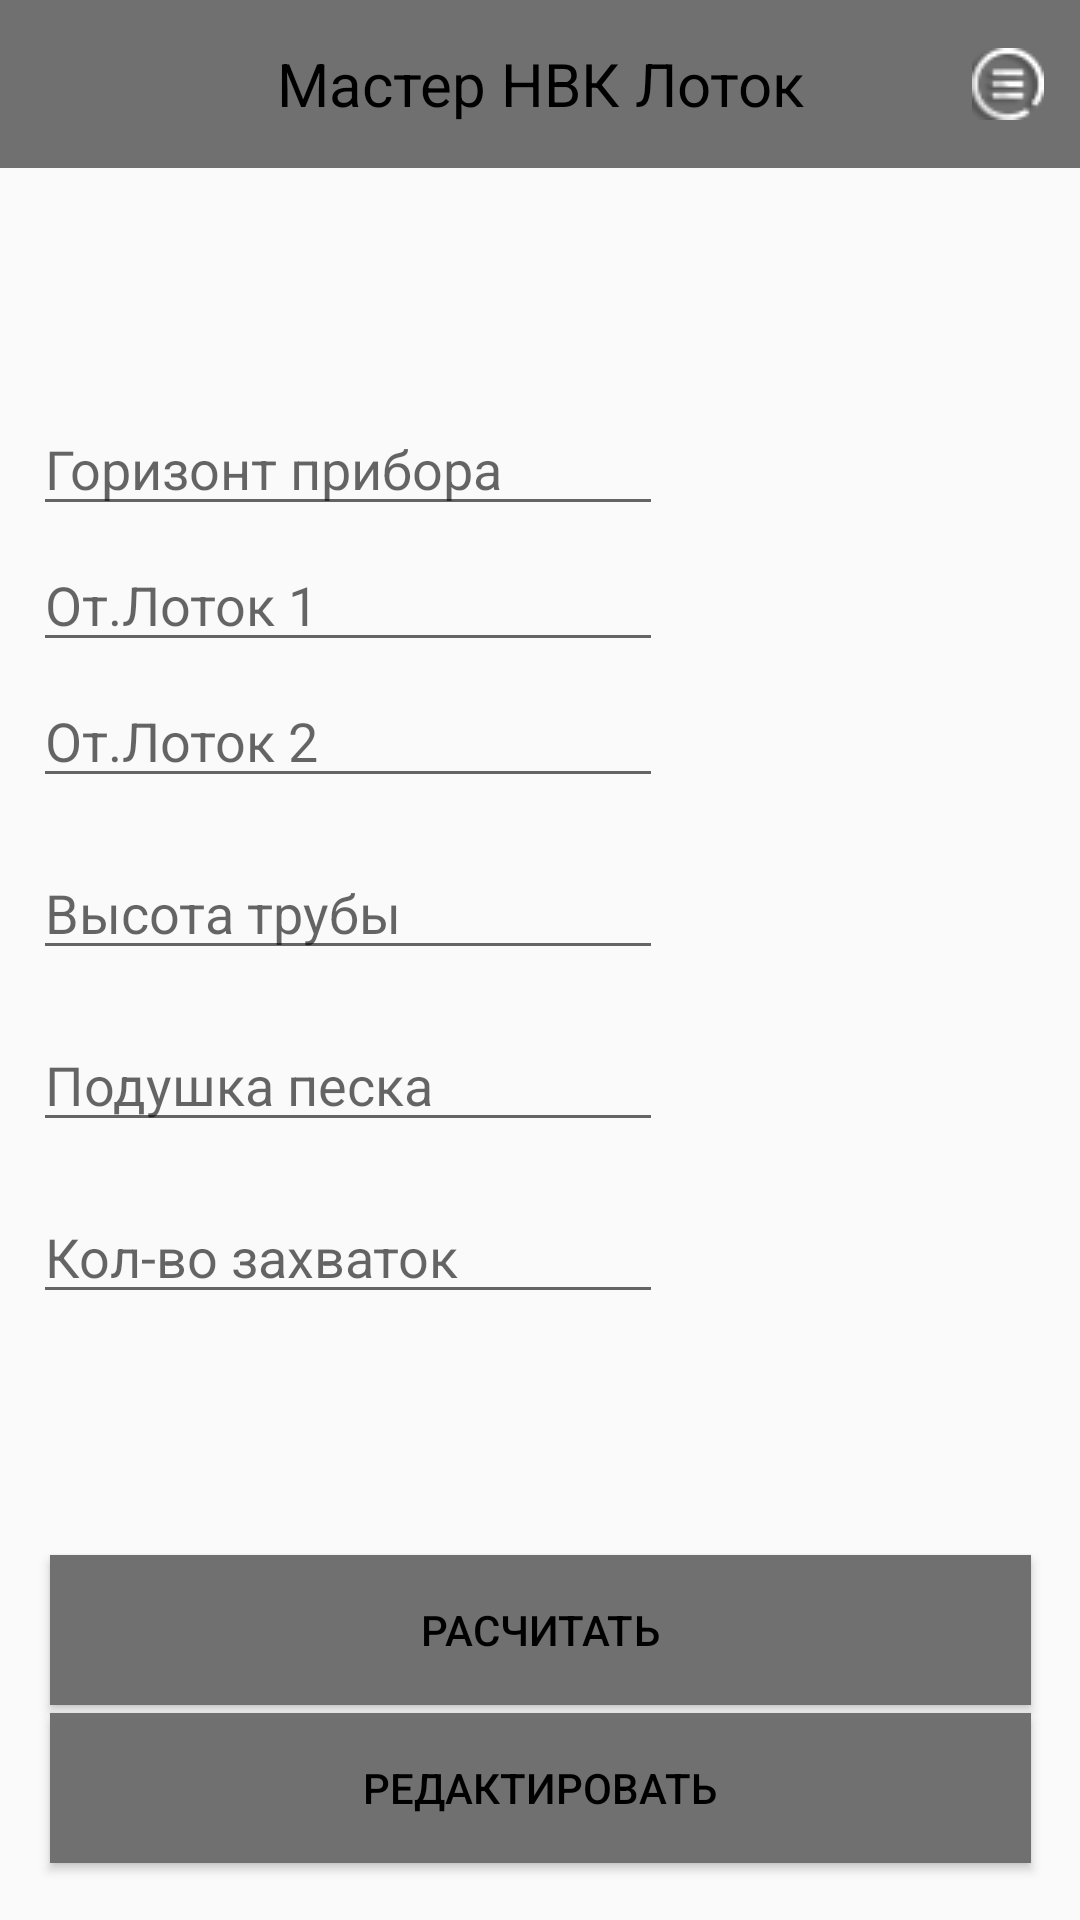

Write the Android layout XML for this screen, with the resource values it uses.
<!-- AndroidManifest.xml: application theme Theme.MasterNVK -->
<!-- res/layout/activity_main.xml -->
<?xml version="1.0" encoding="utf-8"?>
<androidx.constraintlayout.widget.ConstraintLayout xmlns:android="http://schemas.android.com/apk/res/android"
    xmlns:app="http://schemas.android.com/apk/res-auto"
    xmlns:tools="http://schemas.android.com/tools"
    android:layout_width="match_parent"
    android:layout_height="match_parent"
    tools:context=".MainActivity">


    <Button
        android:id="@+id/btn_result"
        style="@style/Widget.AppCompat.Button.Colored"
        android:layout_width="327dp"
        android:layout_height="50dp"
        android:background="#707070"
        android:text="Расчитать"
        android:textColor="@color/black"
        app:layout_constraintBottom_toBottomOf="parent"
        app:layout_constraintEnd_toEndOf="parent"
        app:layout_constraintStart_toStartOf="parent"
        app:layout_constraintTop_toBottomOf="@+id/tb6"
        app:layout_constraintVertical_bias="0.529" />

    <Button
        android:id="@+id/btn_redact"
        style="@style/Widget.AppCompat.Button.Colored"
        android:layout_width="327dp"
        android:layout_height="50dp"
        android:background="#707070"
        android:text="Редактировать"
        android:textColor="@color/black"
        app:layout_constraintBottom_toBottomOf="parent"
        app:layout_constraintEnd_toEndOf="parent"
        app:layout_constraintStart_toStartOf="parent"
        app:layout_constraintTop_toBottomOf="@+id/tb6"
        app:layout_constraintVertical_bias="0.876" />

    <EditText
        android:id="@+id/tb5"
        android:layout_width="wrap_content"
        android:layout_height="wrap_content"
        android:layout_marginTop="16dp"
        android:ems="10"
        android:hint="@string/pesok"
        android:inputType="textPersonName"
        app:layout_constraintEnd_toEndOf="parent"
        app:layout_constraintHorizontal_bias="0.074"
        app:layout_constraintStart_toStartOf="parent"
        app:layout_constraintTop_toBottomOf="@+id/tb4" />

    <EditText
        android:id="@+id/tb4"
        android:layout_width="wrap_content"
        android:layout_height="wrap_content"
        android:layout_marginTop="16dp"
        android:ems="10"
        android:hint="@string/truba"
        android:inputType="textPersonName"
        app:layout_constraintEnd_toEndOf="parent"
        app:layout_constraintHorizontal_bias="0.074"
        app:layout_constraintStart_toStartOf="parent"
        app:layout_constraintTop_toBottomOf="@+id/tb3" />

    <EditText
        android:id="@+id/tb1"
        android:layout_width="wrap_content"
        android:layout_height="wrap_content"
        android:layout_marginTop="78dp"
        android:ems="10"
        android:hint="@string/gorizont"
        android:inputType="textPersonName"
        app:layout_constraintEnd_toEndOf="parent"
        app:layout_constraintHorizontal_bias="0.074"
        app:layout_constraintStart_toStartOf="parent"
        app:layout_constraintTop_toBottomOf="@+id/toolbar"
        tools:ignore="MissingConstraints" />

    <EditText
        android:id="@+id/tb6"
        android:layout_width="wrap_content"
        android:layout_height="wrap_content"
        android:layout_marginTop="16dp"
        android:ems="10"
        android:hint="@string/kolzahvat"
        android:inputType="textPersonName"
        app:layout_constraintEnd_toEndOf="parent"
        app:layout_constraintHorizontal_bias="0.074"
        app:layout_constraintStart_toStartOf="parent"
        app:layout_constraintTop_toBottomOf="@+id/tb5" />

    <EditText
        android:id="@+id/tb3"
        android:layout_width="wrap_content"
        android:layout_height="wrap_content"
        android:layout_marginTop="4dp"
        android:ems="10"
        android:hint="@string/lotok2"
        android:inputType="textPersonName"
        app:layout_constraintEnd_toEndOf="parent"
        app:layout_constraintHorizontal_bias="0.074"
        app:layout_constraintStart_toStartOf="parent"
        app:layout_constraintTop_toBottomOf="@+id/tb2" />

    <EditText
        android:id="@+id/tb2"
        android:layout_width="wrap_content"
        android:layout_height="wrap_content"
        android:layout_marginTop="4dp"
        android:ems="10"
        android:hint="@string/lotok1"
        android:inputType="textPersonName"
        app:layout_constraintEnd_toEndOf="parent"
        app:layout_constraintHorizontal_bias="0.074"
        app:layout_constraintStart_toStartOf="parent"
        app:layout_constraintTop_toBottomOf="@+id/tb1" />

    <androidx.appcompat.widget.Toolbar
        android:id="@+id/toolbar"
        android:layout_width="match_parent"
        android:layout_height="wrap_content"
        android:minHeight="?attr/actionBarSize"
        android:theme="@style/ToolbarStyle"
        app:menu="@menu/menu_main"
        app:popupTheme="@style/AppTheme.PopupOverflow"
        tools:ignore="MissingConstraints">

        <TextView
            android:id="@+id/toolbar_title"
            android:layout_width="wrap_content"
            android:layout_height="wrap_content"
            android:layout_gravity="center"
            android:text="@string/app_name"
            android:textSize="20sp"
            android:textColor="@color/black"/>


    </androidx.appcompat.widget.Toolbar>








</androidx.constraintlayout.widget.ConstraintLayout>
<!-- resources referenced by this layout -->
<resources>
  <color name="black">#FF000000</color>
  <string name="app_name">Мастер НВК Лоток</string>
  <string name="gorizont">Горизонт прибора</string>
  <string name="kolzahvat">Кол-во захваток</string>
  <string name="lotok1">От.Лоток 1</string>
  <string name="lotok2">От.Лоток 2</string>
  <string name="pesok">Подушка песка</string>
  <string name="truba">Высота трубы</string>
  <style name="AppTheme.PopupOverflow" parent="Theme.AppCompat.Light.NoActionBar">
          
          <item name="android:background">#707070</item>
          <item name="android:textColorPrimary">#FFFDFD</item>
          <item name="android:textSize">16sp</item>
          <item name="android:textStyle">italic</item>
  
  
  
  
      </style>
  <style name="ToolbarStyle" parent="Theme.AppCompat.Light.NoActionBar">
          
          <item name="android:background">#707070</item>
  
          
          <item name="android:textColorPrimary">#FFFFFF</item>
      </style>
  <style name="Theme.MasterNVK" parent="Theme.AppCompat.Light.NoActionBar">
          
          <item name="colorPrimary">@color/design_default_color_primary_variant</item>
          <item name="colorPrimaryVariant">@color/purple_200</item>
          <item name="colorOnPrimary">@color/white</item>
          
          <item name="colorSecondary">@color/teal_200</item>
          <item name="colorSecondaryVariant">@color/teal_700</item>
          <item name="colorOnSecondary">@color/black</item>
          <item name="windowActionBar">false</item>
          <item name="windowNoTitle">true</item>
          
          <item name="android:statusBarColor" tools:targetApi="21">#03069E</item>
          
      </style>
  <color name="purple_200">#FFBB86FC</color>
  <color name="white">#FFFFFFFF</color>
  <color name="teal_200">#FF03DAC5</color>
  <color name="teal_700">#FF018786</color>
</resources>
